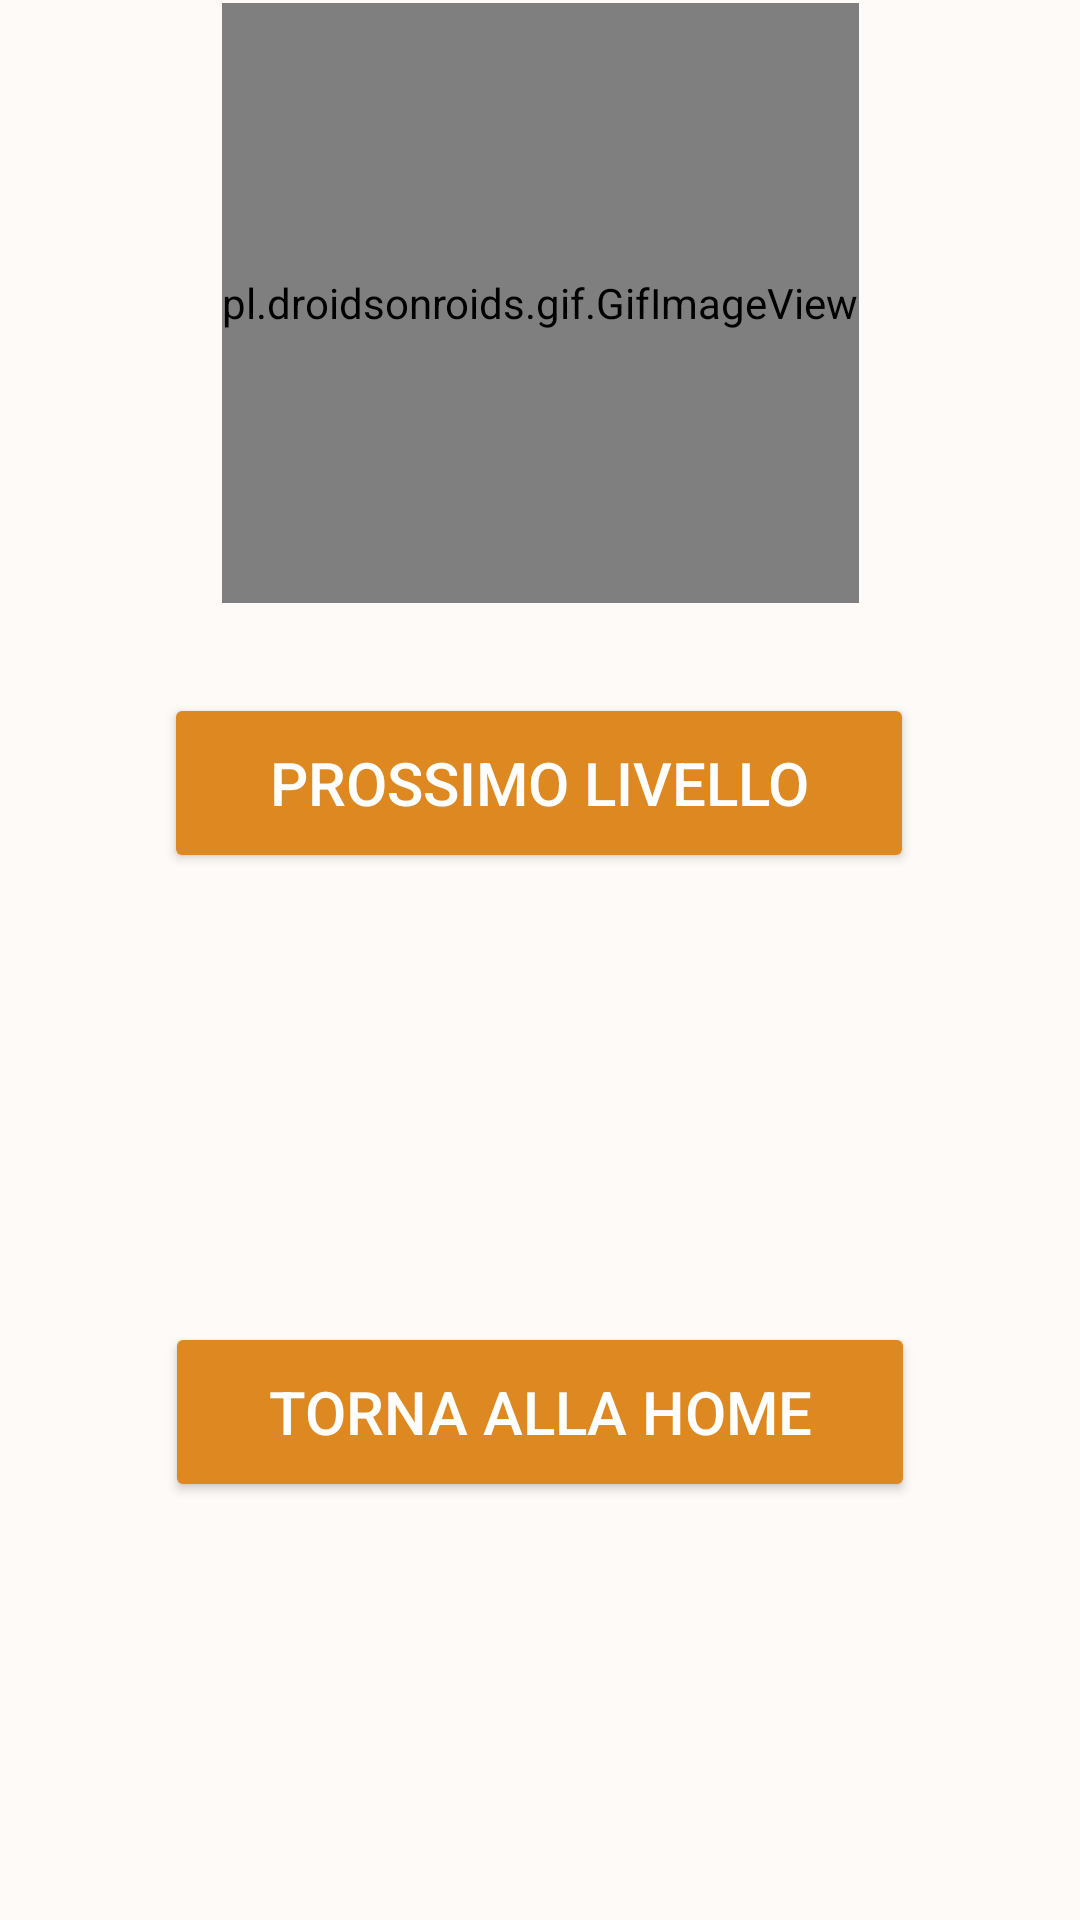

Write the Android layout XML for this screen, with the resource values it uses.
<!-- AndroidManifest.xml: application theme AppTheme -->
<!-- res/layout/popup_vittoria.xml -->
<?xml version="1.0" encoding="utf-8"?>

<androidx.constraintlayout.widget.ConstraintLayout xmlns:android="http://schemas.android.com/apk/res/android"
    xmlns:app="http://schemas.android.com/apk/res-auto"
    xmlns:tools="http://schemas.android.com/tools"
    android:layout_width="match_parent"
    android:layout_height="wrap_content"
    android:background="?attr/backgroundcolor"
    android:orientation="vertical">

    <Button
        android:id="@+id/butLivello"
        android:layout_width="wrap_content"
        android:layout_height="wrap_content"
        android:layout_marginTop="30dp"
        android:width="250dp"
        android:height="60dp"
        android:backgroundTint="?attr/buttoncolor"
        android:text="Prossimo Livello"
        android:textColor="?attr/buttontextcolor"
        android:textSize="20sp"
        app:layout_constraintEnd_toEndOf="parent"
        app:layout_constraintHorizontal_bias="0.496"
        app:layout_constraintStart_toStartOf="parent"
        app:layout_constraintTop_toBottomOf="@+id/loseGif" />

    <pl.droidsonroids.gif.GifImageView
        android:id="@+id/loseGif"
        android:layout_width="wrap_content"
        android:layout_height="200dp"
        android:layout_marginTop="1dp"
        android:src="@drawable/win_anim"
        app:layout_constraintEnd_toEndOf="parent"
        app:layout_constraintStart_toStartOf="parent"
        app:layout_constraintTop_toTopOf="parent" />

    <Button
        android:id="@+id/butHome"
        android:layout_width="wrap_content"
        android:layout_height="wrap_content"
        android:layout_marginTop="30dp"
        android:layout_marginBottom="20dp"
        android:width="250dp"
        android:height="60dp"
        android:backgroundTint="?attr/buttoncolor"
        android:onClick="onClickGoHome"
        android:text="Torna alla Home"
        android:textColor="?attr/buttontextcolor"
        android:textSize="20sp"
        app:layout_constraintBottom_toBottomOf="parent"
        app:layout_constraintEnd_toEndOf="parent"
        app:layout_constraintHorizontal_bias="0.5"
        app:layout_constraintStart_toStartOf="parent"
        app:layout_constraintTop_toBottomOf="@+id/butLivello" />

</androidx.constraintlayout.widget.ConstraintLayout>
<!-- resources referenced by this layout -->
<resources>
  <!-- drawable win_anim: gif bitmap (drawable-v24, 41493 bytes) -->
  <style name="AppTheme" parent="Theme.AppCompat.Light.NoActionBar">
          
          <item name="colorPrimary">@color/colorPrimary</item>
          <item name="colorPrimaryDark">#000000</item>
          <item name="colorAccent">@color/colorAccent</item>
          <item name="spinnerbackground">#DD8820</item>
          <item name="backgroundcolor">#fefaf7</item>
          <item name="textcolor">#272530</item>
          <item name="textcolor1">#DD8820</item>
          <item name="tintcolor">@color/colorAccent</item>
          <item name="buttoncolor">#DD8820</item>
          <item name="buttontextcolor">#ffffff</item>
          <item name="popupcolor">#585859</item>
      </style>
  <color name="colorPrimary">#008577</color>
  <color name="colorAccent">#D81B60</color>
</resources>
